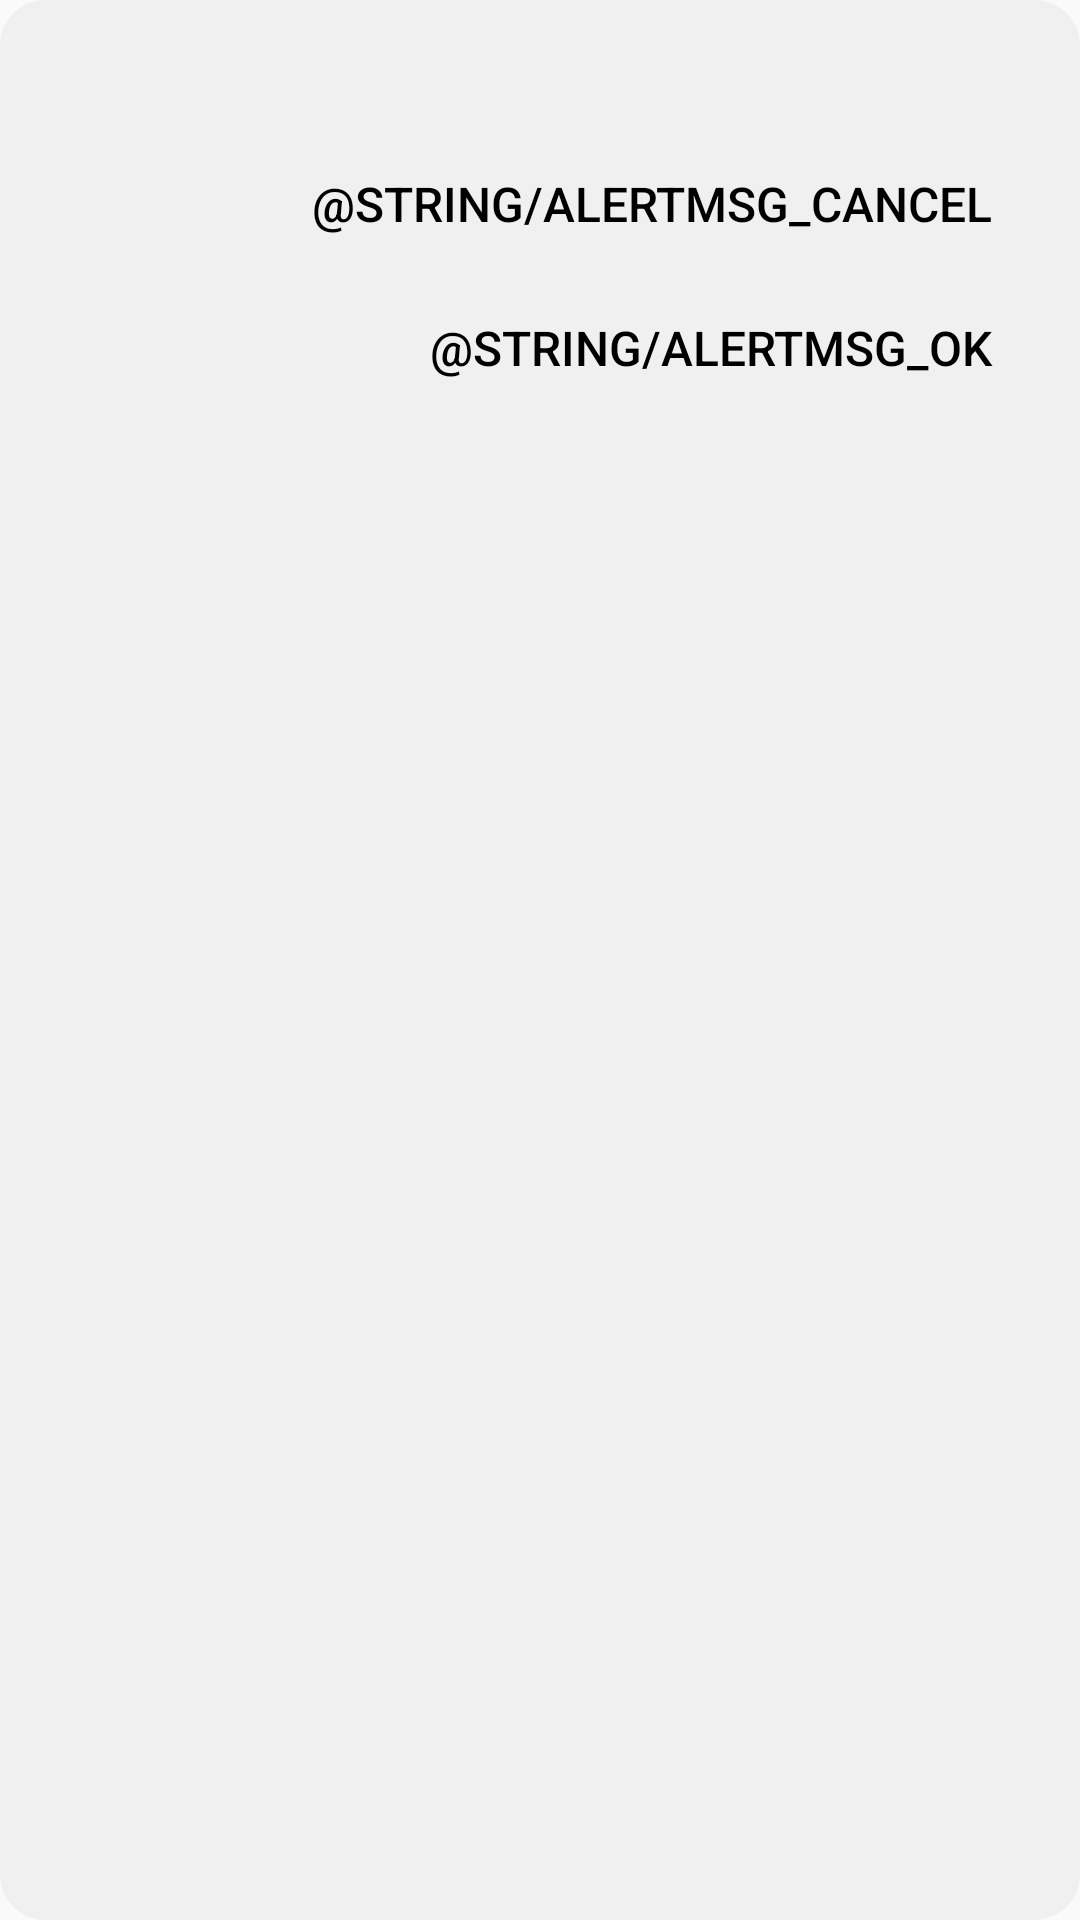

Here is an Android app screen rendered from its layout file. Give the layout XML and the strings, colors and styles it references.
<!-- AndroidManifest.xml: application theme AppTheme -->
<!-- res/layout/custom_dialog.xml -->
<?xml version="1.0" encoding="utf-8"?>
<LinearLayout xmlns:android="http://schemas.android.com/apk/res/android"
    android:orientation="vertical" android:layout_width="match_parent"
    android:layout_height="match_parent"
    android:background="@drawable/boarder">

    <TextView
        android:id="@+id/titleAlert"
        android:layout_width="match_parent"
        android:layout_height="wrap_content"

        android:gravity="center"
        android:minHeight="30dp"
        android:textColor="#000000"
        android:textSize="16sp" />


    <CheckBox
        android:id="@+id/checkBox"
        android:layout_width="match_parent"
        android:layout_height="wrap_content"
        android:text="CheckBox"
        android:visibility="gone" />

    <com.android.internal.widget.ButtonBarLayout
        android:layout_width="match_parent"
        android:layout_height="wrap_content"
        android:layoutDirection="locale"
        android:orientation="horizontal"
        android:paddingStart="12dp"
        android:paddingEnd="12dp"
        android:paddingTop="4dp"
        android:paddingBottom="4dp"
        android:gravity="bottom">
        <Button
            android:id="@+id/button3"
            style="?attr/buttonBarNeutralButtonStyle"
            android:layout_width="wrap_content"
            android:layout_height="wrap_content" />
        <Space
            android:id="@+id/spacer"
            android:layout_width="0dp"
            android:layout_height="0dp"
            android:layout_weight="1"
            android:visibility="invisible" />
        <Button
            android:id="@+id/button_ok"
            style="?attr/buttonBarPositiveButtonStyle"
            android:layout_width="wrap_content"
            android:layout_height="wrap_content"
            android:text="@string/alertmsg_ok"
            android:textSize="16sp"
            android:textColor="#000000"/>
        <Button
            android:id="@+id/button_cancel"
            style="?attr/buttonBarNegativeButtonStyle"
            android:layout_width="wrap_content"
            android:layout_height="wrap_content"
            android:text="@string/alertmsg_cancel"
            android:textSize="16sp"
            android:textColor="#000000"/>
    </com.android.internal.widget.ButtonBarLayout>

</LinearLayout>
<!-- resources referenced by this layout -->
<resources>
  <!-- drawable boarder (drawable) -->
  <?xml version="1.0" encoding="utf-8"?>
  <shape xmlns:android="http://schemas.android.com/apk/res/android" >
      <solid android:color="#F0F0F0" />
      <corners
          android:radius="15dp" />
      <padding
          android:left="5dp"
          android:top="10dp"
          android:right="5dp"
          android:bottom="10dp" />
  </shape>
  <style name="AppTheme" parent="Theme.AppCompat.DayNight.NoActionBar">
          
          <item name="android:alertDialogTheme">@style/customDialog</item>
  
  
          <item name="colorAccent">@color/colorAccent</item>
          <item name="android:windowDisablePreview">true</item>
          <item name="android:windowAnimationStyle">@android:style/Animation.Translucent</item>
      </style>
  <style name="customDialog" parent="Theme.AppCompat.DayNight.Dialog">
          <item name="android:windowBackground">@drawable/boarder</item>
      </style>
  <color name="colorAccent">#D81B60</color>
</resources>
